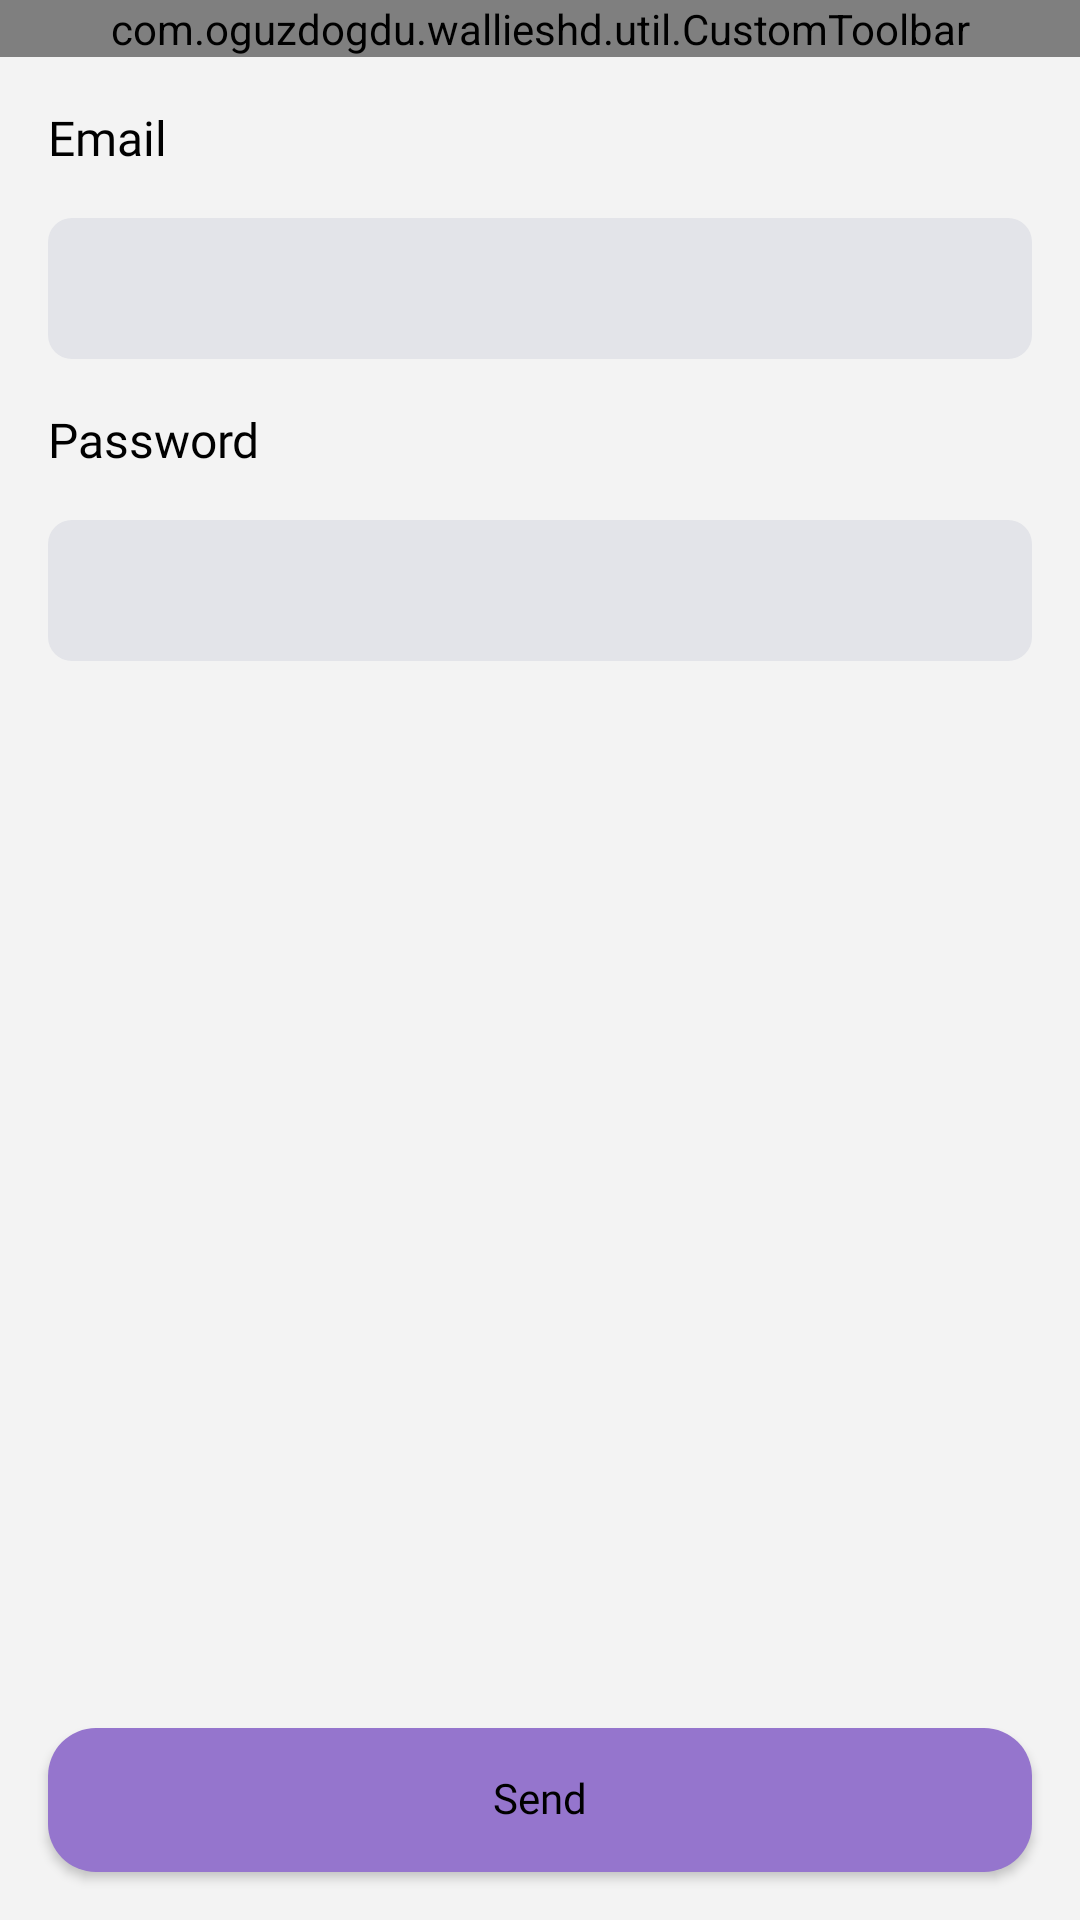

The Android layout XML behind this screen, and the referenced resources:
<!-- AndroidManifest.xml: application theme Theme.Wallies -->
<!-- res/layout/fragment_edit_email.xml -->
<?xml version="1.0" encoding="utf-8"?>
<androidx.constraintlayout.widget.ConstraintLayout xmlns:android="http://schemas.android.com/apk/res/android"
    xmlns:app="http://schemas.android.com/apk/res-auto"
    android:layout_width="match_parent"
    android:layout_height="match_parent">

    <com.oguzdogdu.wallieshd.util.CustomToolbar
        android:id="@+id/toolbar"
        android:layout_width="match_parent"
        android:layout_height="wrap_content"
        app:layout_constraintEnd_toEndOf="parent"
        app:layout_constraintStart_toStartOf="parent"
        app:layout_constraintTop_toTopOf="parent" />

    <androidx.appcompat.widget.AppCompatEditText
        android:id="@+id/editTextEmail"
        style="@style/EditText"
        android:layout_width="match_parent"
        android:layout_height="wrap_content"
        android:layout_marginStart="@dimen/dp_16"
        android:layout_marginTop="16dp"
        android:layout_marginEnd="@dimen/dp_16"
        android:background="@drawable/bg_default_edit_text_regular"
        app:layout_constraintEnd_toEndOf="parent"
        app:layout_constraintStart_toStartOf="parent"
        app:layout_constraintTop_toBottomOf="@+id/textViewEmailTitle" />

    <androidx.appcompat.widget.AppCompatEditText
        android:id="@+id/editTextPassword"
        style="@style/EditText"
        android:layout_width="match_parent"
        android:layout_height="wrap_content"
        android:layout_marginStart="@dimen/dp_16"
        android:layout_marginTop="16dp"
        android:layout_marginEnd="@dimen/dp_16"
        android:background="@drawable/bg_default_edit_text_regular"
        app:layout_constraintEnd_toEndOf="parent"
        app:layout_constraintStart_toStartOf="parent"
        app:layout_constraintTop_toBottomOf="@+id/textViewPasswordTitle" />

    <androidx.appcompat.widget.AppCompatButton
        android:id="@+id/buttonChangeUserEmail"
        style="@style/BaseButtonStyle"
        android:layout_width="match_parent"
        android:layout_height="wrap_content"
        android:layout_marginHorizontal="@dimen/dp_16"
        android:layout_marginBottom="@dimen/dp_16"
        android:text="@string/send_info"
        app:layout_constraintBottom_toBottomOf="parent"
        app:layout_constraintEnd_toEndOf="parent"
        app:layout_constraintStart_toStartOf="parent" />

    <TextView
        android:id="@+id/textViewEmailTitle"
        style="@style/DialogTitleText"
        android:layout_width="wrap_content"
        android:layout_height="wrap_content"
        android:layout_marginStart="@dimen/dp_16"
        android:layout_marginTop="@dimen/dp_16"
        android:text="Email"
        app:layout_constraintStart_toStartOf="parent"
        app:layout_constraintTop_toBottomOf="@+id/toolbar" />

    <TextView
        android:id="@+id/textViewPasswordTitle"
        style="@style/DialogTitleText"
        android:layout_width="wrap_content"
        android:layout_height="wrap_content"
        android:layout_marginStart="@dimen/dp_16"
        android:layout_marginTop="@dimen/dp_16"
        android:text="@string/password"
        app:layout_constraintStart_toStartOf="parent"
        app:layout_constraintTop_toBottomOf="@+id/editTextEmail" />
</androidx.constraintlayout.widget.ConstraintLayout>
<!-- resources referenced by this layout -->
<resources>
  <dimen name="dp_16">16dp</dimen>
  <!-- drawable bg_default_edit_text_regular (drawable) -->
  <?xml version="1.0" encoding="utf-8"?>
  <shape xmlns:android="http://schemas.android.com/apk/res/android">
      <solid android:color="@color/background_search" />
      <corners android:radius="@dimen/dp_8" />
  </shape>
  <string name="password">Password</string>
  <string name="send_info">Send</string>
  <style name="BaseButtonStyle" parent="Widget.AppCompat.Button">
          <item name="android:textColor">@color/black</item>
          <item name="android:fontFamily">@font/googlesansmedium</item>
          <item name="android:background">@drawable/button_selector</item>
          <item name="android:textSize">@dimen/sp_14</item>
          <item name="textAllCaps">false</item>
          <item name="android:clickable">true</item>
          <item name="android:includeFontPadding">false</item>
          <item name="android:gravity">center</item>
      </style>
  <style name="DialogTitleText" parent="@android:style/TextAppearance">
          <item name="android:textSize">@dimen/sp_16</item>
          <item name="android:textColor">@color/black</item>
          <item name="android:fontFamily">@font/googlesansmedium</item>
      </style>
  <style name="Theme.Wallies" parent="Theme.MaterialComponents.DayNight.NoActionBar">
          
          <item name="colorPrimary">@color/purple_500</item>
          <item name="colorPrimaryVariant">@color/purple_700</item>
          <item name="colorOnPrimary">@color/white</item>
          
          <item name="colorSecondary">@color/teal_200</item>
          <item name="colorSecondaryVariant">@color/teal_700</item>
          <item name="colorOnSecondary">@color/black</item>
          
  
          <item name="android:windowBackground">@color/background</item>
          <item name="android:statusBarColor">@color/purple_03</item>
          
      </style>
  <color name="background_search">#E3E4E9</color>
  <dimen name="dp_8">8dp</dimen>
  <color name="black">#FF000000</color>
  <!-- drawable button_selector (drawable) -->
  <?xml version="1.0" encoding="utf-8"?>
  <selector xmlns:android="http://schemas.android.com/apk/res/android">
      <item android:drawable="@drawable/bg_button" android:state_enabled="true" />
      <item android:drawable="@drawable/bg_button_disabled" android:state_enabled="false" />
  </selector>
  <dimen name="sp_14">14sp</dimen>
  <dimen name="sp_16">16sp</dimen>
  <dimen name="dp_2">2dp</dimen>
  <dimen name="letter_spacing_call_out">0.0107</dimen>
  <dimen name="dp_14">14dp</dimen>
  <color name="text_gray">#220E2E</color>
  <color name="purple_500">#FF6200EE</color>
  <color name="purple_700">#FF3700B3</color>
  <color name="white">#FFFFFFFF</color>
  <color name="teal_200">#FF03DAC5</color>
  <color name="teal_700">#FF018786</color>
  <color name="background">#F3F3F3</color>
  <color name="purple_03">#7539c6</color>
  <!-- drawable bg_button (drawable) -->
  <?xml version="1.0" encoding="utf-8"?>
  <ripple xmlns:android="http://schemas.android.com/apk/res/android"
      android:color="@color/background_button">
      <item android:id="@android:id/background" >
          <shape android:shape="rectangle">
              <solid android:color="@color/background_button" />
              <corners android:radius="@dimen/dp_16" />
          </shape>
      </item>
  </ripple>
  <!-- drawable bg_button_disabled (drawable) -->
  <?xml version="1.0" encoding="utf-8"?>
  <ripple xmlns:android="http://schemas.android.com/apk/res/android"
      android:color="@color/dim_gray">
      <item android:id="@android:id/background" >
          <shape android:shape="rectangle">
              <solid android:color="@color/dim_gray" />
              <corners android:radius="@dimen/dp_16" />
          </shape>
      </item>
  </ripple>
  <color name="background_button">#9575CD</color>
  <color name="dim_gray">#6d6a75</color>
</resources>
